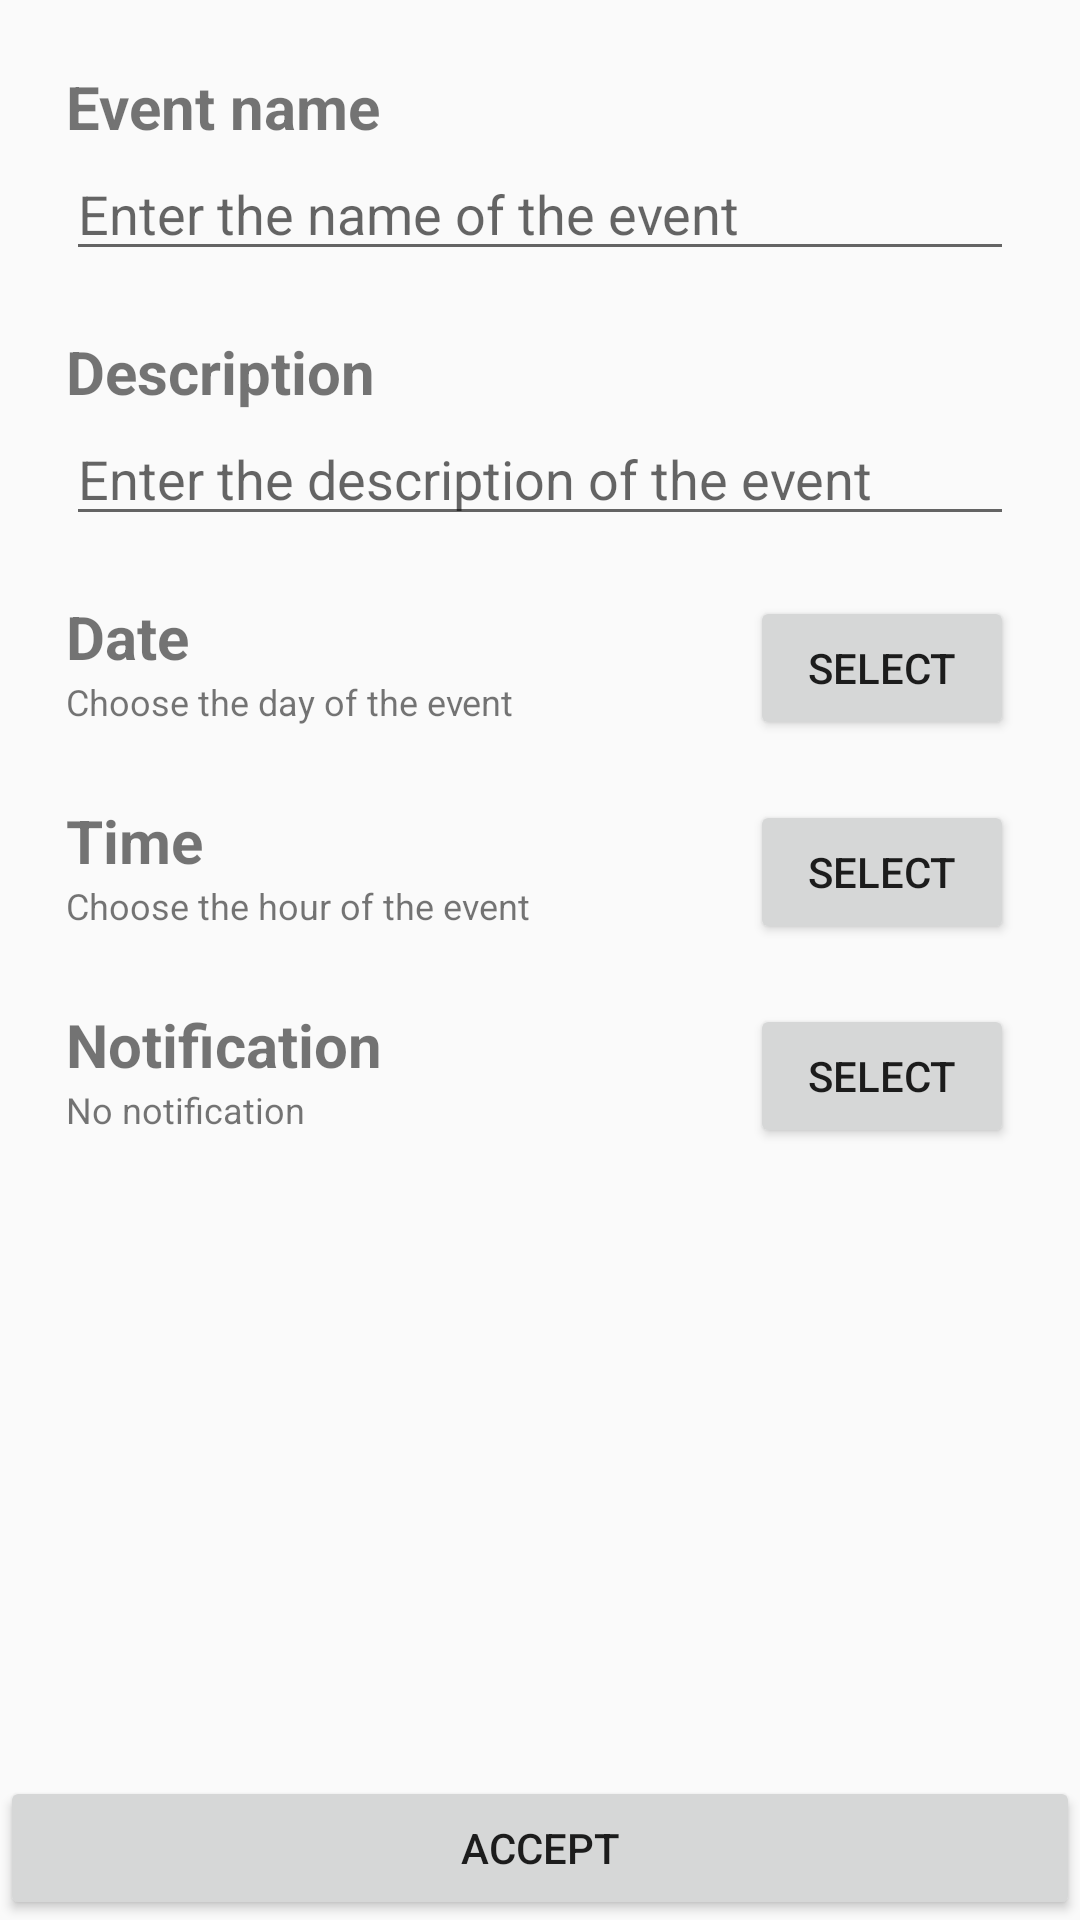

Write the Android layout XML for this screen, with the resource values it uses.
<!-- AndroidManifest.xml: application theme AppTheme -->
<!-- res/layout/activity_add_event.xml -->
<?xml version="1.0" encoding="utf-8"?>
<LinearLayout xmlns:android="http://schemas.android.com/apk/res/android"
    xmlns:tools="http://schemas.android.com/tools"
    android:layout_width="match_parent"
    android:layout_height="match_parent"
    android:orientation="vertical">

    <ScrollView
        android:layout_width="match_parent"
        android:layout_height="0dp"
        android:layout_weight="1"
        android:layout_margin="@dimen/default_margin">

        <LinearLayout
            android:layout_width="match_parent"
            android:layout_height="match_parent"
            android:orientation="vertical">

            <LinearLayout
                android:layout_width="match_parent"
                android:layout_height="wrap_content"
                android:orientation="vertical"
                android:padding="10dp">

                <TextView
                    android:layout_width="wrap_content"
                    android:layout_height="match_parent"
                    android:text="@string/event_name"
                    android:textSize="20dp"
                    android:textStyle="bold" />

                <EditText
                    android:id="@+id/activity_add_event_name"
                    android:layout_width="match_parent"
                    android:layout_height="wrap_content"
                    android:hint="@string/enter_event_name"
                    android:inputType="textCapSentences"
                    android:maxLines="1"
                    android:nextFocusDown="@+id/activity_add_event_desc" />
            </LinearLayout>

            <LinearLayout
                android:layout_width="match_parent"
                android:layout_height="wrap_content"
                android:orientation="vertical"
                android:padding="10dp">

                <TextView
                    android:layout_width="wrap_content"
                    android:layout_height="match_parent"
                    android:text="@string/event_description"
                    android:textSize="20dp"
                    android:textStyle="bold" />

                <EditText
                    android:id="@+id/activity_add_event_desc"
                    android:layout_width="match_parent"
                    android:layout_height="wrap_content"
                    android:hint="@string/enter_event_description"
                    android:inputType="textCapSentences"
                    android:gravity="start"
                    android:nextFocusDown="@+id/activity_add_event_date_button" />
            </LinearLayout>

            <LinearLayout
                android:layout_width="match_parent"
                android:layout_height="wrap_content"
                android:orientation="horizontal"
                android:padding="10dp">

                <LinearLayout
                    android:layout_width="0dp"
                    android:layout_height="wrap_content"
                    android:layout_weight="1"
                    android:orientation="vertical">

                    <TextView
                        android:layout_width="wrap_content"
                        android:layout_height="wrap_content"
                        android:text="@string/date"
                        android:textSize="20dp"
                        android:textStyle="bold" />

                    <TextView
                        android:id="@+id/activity_add_event_date"
                        android:layout_width="wrap_content"
                        android:layout_height="wrap_content"
                        android:layout_weight="1"
                        android:text="@string/choose_event_date"
                        android:textSize="12dp" />
                </LinearLayout>

                <Button
                    android:id="@+id/activity_add_event_date_button"
                    android:layout_width="wrap_content"
                    android:layout_height="wrap_content"
                    android:layout_gravity="right|center_vertical"
                    android:text="@string/select" />
            </LinearLayout>

            <LinearLayout
                android:layout_width="match_parent"
                android:layout_height="wrap_content"
                android:orientation="horizontal"
                android:padding="10dp">

                <LinearLayout
                    android:layout_width="0dp"
                    android:layout_height="wrap_content"
                    android:layout_weight="1"
                    android:orientation="vertical">

                    <TextView
                        android:layout_width="wrap_content"
                        android:layout_height="wrap_content"
                        android:text="@string/time"
                        android:textSize="20dp"
                        android:textStyle="bold" />

                    <TextView
                        android:id="@+id/activity_add_event_time"
                        android:layout_width="wrap_content"
                        android:layout_height="wrap_content"
                        android:layout_weight="1"
                        android:text="@string/choose_event_time"
                        android:textSize="12dp" />
                </LinearLayout>

                <Button
                    android:id="@+id/activity_add_event_time_button"
                    android:layout_width="wrap_content"
                    android:layout_height="wrap_content"
                    android:layout_gravity="right|center_vertical"
                    android:text="@string/select" />
            </LinearLayout>

            <LinearLayout
                android:layout_width="match_parent"
                android:layout_height="wrap_content"
                android:orientation="horizontal"
                android:padding="10dp">

                <LinearLayout
                    android:layout_width="0dp"
                    android:layout_height="wrap_content"
                    android:layout_weight="1"
                    android:orientation="vertical">

                    <TextView
                        android:layout_width="wrap_content"
                        android:layout_height="wrap_content"
                        android:text="@string/notification"
                        android:textSize="20dp"
                        android:textStyle="bold" />

                    <TextView
                        android:id="@+id/activity_add_event_notify"
                        android:layout_width="wrap_content"
                        android:layout_height="wrap_content"
                        android:layout_weight="1"
                        android:text="@string/no_notification"
                        android:textSize="12dp" />
                </LinearLayout>

                <Button
                    android:id="@+id/activity_add_event_notify_button"
                    android:layout_width="wrap_content"
                    android:layout_height="wrap_content"
                    android:layout_gravity="right|center_vertical"
                    android:text="@string/select" />
            </LinearLayout>
        </LinearLayout>
    </ScrollView>

    <LinearLayout
        android:layout_width="match_parent"
        android:layout_height="wrap_content"
        android:layout_gravity="bottom">

        <Button
            android:id="@+id/activity_add_event_add_event"
            android:layout_width="match_parent"
            android:layout_height="wrap_content"
            android:text="@string/accept" />
    </LinearLayout>
</LinearLayout>
<!-- resources referenced by this layout -->
<resources>
  <dimen name="default_margin">12dp</dimen>
  <string name="accept">Accept</string>
  <string name="choose_event_date">Choose the day of the event</string>
  <string name="choose_event_time">Choose the hour of the event</string>
  <string name="date">Date</string>
  <string name="enter_event_description">Enter the description of the event</string>
  <string name="enter_event_name">Enter the name of the event</string>
  <string name="event_description">Description</string>
  <string name="event_name">Event name</string>
  <string name="no_notification">No notification</string>
  <string name="notification">Notification</string>
  <string name="select">Select</string>
  <string name="time">Time</string>
  <style name="AppTheme" parent="Theme.AppCompat.Light.DarkActionBar">
          
          <item name="colorPrimary">@color/colorPrimary</item>
          <item name="colorPrimaryDark">@color/colorPrimaryDark</item>
          <item name="colorAccent">@color/colorAccent</item>
      </style>
  <color name="colorPrimary">#3F51B5</color>
  <color name="colorPrimaryDark">#303F9F</color>
  <color name="colorAccent">#FF4081</color>
</resources>
